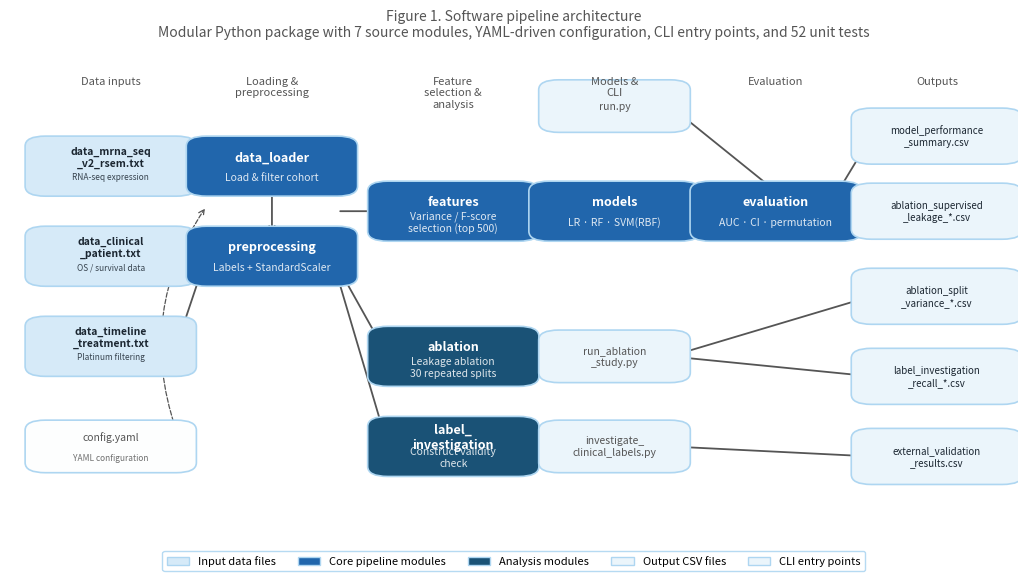

The matplotlib source for this figure:
"""
figure1_pipeline.py
───────────────────
Figure 1: Software pipeline architecture diagram.

A schematic showing the flow from raw TCGA data inputs through the
seven source modules to outputs (AUC results, ablation findings,
label investigation). Uses only matplotlib — no external diagram
libraries required.

Usage:
    python figures/figure1_pipeline.py \
        --out figures/figure1_pipeline.png

Outputs:
    figures/figure1_pipeline.png  (300 dpi, publication-ready)
"""

import argparse
from pathlib import Path

import matplotlib
matplotlib.use("Agg")
import matplotlib.pyplot as plt
import matplotlib.patches as mpatches
from matplotlib.patches import FancyArrowPatch

# ── Colour scheme ─────────────────────────────────────────────────────────────
C_INPUT   = "#D6EAF8"   # light blue  — inputs
C_CORE    = "#2166AC"   # deep blue   — core pipeline modules
C_ANALYSE = "#1A5276"   # darker blue — analysis modules
C_OUTPUT  = "#EBF5FB"   # very light  — outputs
C_BORDER  = "#AED6F1"
C_TEXT    = "#1B2631"
C_GREY    = "#555555"
C_ARROW   = "#555555"
WHITE     = "#FFFFFF"


def box(ax, x, y, w, h, label, sublabel=None,
        facecolor=C_CORE, textcolor=WHITE, fontsize=9, bold=True):
    rect = mpatches.FancyBboxPatch(
        (x - w/2, y - h/2), w, h,
        boxstyle="round,pad=0.02",
        facecolor=facecolor,
        edgecolor=C_BORDER,
        linewidth=1.2,
        zorder=3,
    )
    ax.add_patch(rect)
    weight = "bold" if bold else "normal"
    if sublabel:
        ax.text(x, y + 0.018, label, ha="center", va="center",
                fontsize=fontsize, color=textcolor, fontweight=weight, zorder=4)
        ax.text(x, y - 0.022, sublabel, ha="center", va="center",
                fontsize=fontsize - 1.5, color=textcolor, alpha=0.85,
                style="italic", zorder=4)
    else:
        ax.text(x, y, label, ha="center", va="center",
                fontsize=fontsize, color=textcolor, fontweight=weight, zorder=4)


def arrow(ax, x0, y0, x1, y1, style="->"):
    ax.annotate(
        "", xy=(x1, y1), xytext=(x0, y0),
        arrowprops=dict(
            arrowstyle=style,
            color=C_ARROW,
            lw=1.3,
            connectionstyle="arc3,rad=0.0",
        ),
        zorder=2,
    )


def make_figure(out_path: Path):
    fig, ax = plt.subplots(figsize=(13, 6.5))
    fig.patch.set_facecolor(WHITE)
    ax.set_facecolor(WHITE)
    ax.set_xlim(0, 1)
    ax.set_ylim(0, 1)
    ax.axis("off")

    # ── Column x positions ────────────────────────────────────────────────────
    X_IN   = 0.10   # inputs
    X_LOAD = 0.26   # data_loader + preprocessing
    X_FEAT = 0.44   # features
    X_MOD  = 0.60   # models
    X_EVAL = 0.76   # evaluation
    X_OUT  = 0.92   # outputs

    BW = 0.13   # box width
    BH = 0.08   # box height standard

    # ── INPUT FILES ───────────────────────────────────────────────────────────
    # Three input files stacked vertically
    input_y = [0.78, 0.60, 0.42]
    input_labels = [
        ("data_mrna_seq\n_v2_rsem.txt", "RNA-seq expression"),
        ("data_clinical\n_patient.txt", "OS / survival data"),
        ("data_timeline\n_treatment.txt", "Platinum filtering"),
    ]
    for y, (lbl, sub) in zip(input_y, input_labels):
        box(ax, X_IN, y, BW, BH, lbl, sub,
            facecolor=C_INPUT, textcolor=C_TEXT, fontsize=7.5)

    # ── YAML config box (below inputs) ───────────────────────────────────────
    box(ax, X_IN, 0.22, BW, 0.065, "config.yaml",
        "YAML configuration",
        facecolor="#FDFEFE", textcolor=C_GREY, fontsize=7.5, bold=False)

    # ── CORE MODULES ─────────────────────────────────────────────────────────
    # data_loader
    box(ax, X_LOAD, 0.78, BW, BH, "data_loader",
        "Load & filter cohort")
    # preprocessing
    box(ax, X_LOAD, 0.60, BW, BH, "preprocessing",
        "Labels + StandardScaler")
    # features
    box(ax, X_FEAT, 0.69, BW, BH, "features",
        "Variance / F-score\nselection (top 500)")

    # models
    box(ax, X_MOD, 0.69, BW, BH, "models",
        "LR · RF · SVM(RBF)")

    # evaluation
    box(ax, X_EVAL, 0.69, BW, BH, "evaluation",
        "AUC · CI · permutation")

    # ── ANALYSIS MODULES ─────────────────────────────────────────────────────
    box(ax, X_FEAT, 0.40, BW, BH, "ablation",
        "Leakage ablation\n30 repeated splits",
        facecolor=C_ANALYSE)
    box(ax, X_FEAT, 0.22, BW, BH, "label_\ninvestigation",
        "Construct validity\ncheck",
        facecolor=C_ANALYSE)

    # ── CLI ENTRY POINTS (right side of analysis modules) ────────────────────
    box(ax, X_MOD, 0.40, BW*0.85, 0.065, "run_ablation\n_study.py",
        facecolor="#EBF5FB", textcolor=C_GREY, fontsize=7.5, bold=False)
    box(ax, X_MOD, 0.22, BW*0.85, 0.065, "investigate_\nclinical_labels.py",
        facecolor="#EBF5FB", textcolor=C_GREY, fontsize=7.5, bold=False)
    box(ax, X_MOD, 0.90, BW*0.85, 0.065, "run.py",
        facecolor="#EBF5FB", textcolor=C_GREY, fontsize=7.5, bold=False)

    # ── OUTPUTS ───────────────────────────────────────────────────────────────
    out_y = [0.84, 0.69, 0.52, 0.36, 0.20]
    out_labels = [
        "model_performance\n_summary.csv",
        "ablation_supervised\n_leakage_*.csv",
        "ablation_split\n_variance_*.csv",
        "label_investigation\n_recall_*.csv",
        "external_validation\n_results.csv",
    ]
    for y, lbl in zip(out_y, out_labels):
        box(ax, X_OUT, y, BW, 0.072, lbl,
            facecolor=C_OUTPUT, textcolor=C_TEXT, fontsize=7, bold=False)

    # ── ARROWS: inputs → data_loader ─────────────────────────────────────────
    for y in input_y:
        arrow(ax, X_IN + BW/2, y, X_LOAD - BW/2, 0.78 if y == 0.78 else 0.60)

    # data_loader → preprocessing
    arrow(ax, X_LOAD, 0.78 - BH/2, X_LOAD, 0.60 + BH/2)

    # preprocessing → features (main pipeline)
    arrow(ax, X_LOAD + BW/2, 0.69, X_FEAT - BW/2, 0.69)

    # features → models
    arrow(ax, X_FEAT + BW/2, 0.69, X_MOD - BW/2, 0.69)

    # models → evaluation
    arrow(ax, X_MOD + BW/2, 0.69, X_EVAL - BW/2, 0.69)

    # preprocessing → ablation
    arrow(ax, X_LOAD + BW/2, 0.58, X_FEAT - BW/2, 0.40)

    # preprocessing → label_investigation
    arrow(ax, X_LOAD + BW/2, 0.56, X_FEAT - BW/2, 0.22)

    # ablation → CLI
    arrow(ax, X_FEAT + BW/2, 0.40, X_MOD - BW*0.85/2, 0.40)

    # label_investigation → CLI
    arrow(ax, X_FEAT + BW/2, 0.22, X_MOD - BW*0.85/2, 0.22)

    # evaluation → outputs (main)
    arrow(ax, X_EVAL + BW/2, 0.69, X_OUT - BW/2, 0.69)

    # ablation CLI → outputs
    arrow(ax, X_MOD + BW*0.85/2, 0.40, X_OUT - BW/2, 0.52)
    arrow(ax, X_MOD + BW*0.85/2, 0.40, X_OUT - BW/2, 0.36)

    # label CLI → outputs
    arrow(ax, X_MOD + BW*0.85/2, 0.22, X_OUT - BW/2, 0.20)

    # run.py → evaluation
    arrow(ax, X_MOD + BW*0.85/2, 0.90, X_EVAL, 0.69 + BH/2)

    # config → data_loader
    ax.annotate(
        "", xy=(X_LOAD - BW/2, 0.70), xytext=(X_IN + BW/2, 0.22 + 0.032),
        arrowprops=dict(
            arrowstyle="->", color=C_GREY, lw=0.9, linestyle="dashed",
            connectionstyle="arc3,rad=-0.25",
        ),
        zorder=2,
    )

    # evaluation → first output (model performance)
    arrow(ax, X_EVAL + BW/2, 0.74, X_OUT - BW/2, 0.84)

    # ── SECTION LABELS ────────────────────────────────────────────────────────
    label_style = dict(fontsize=8, color=C_GREY, ha="center",
                       style="italic", va="top")
    ax.text(X_IN,   0.96, "Data inputs",      **label_style)
    ax.text(X_LOAD, 0.96, "Loading &\npreprocessing", **label_style)
    ax.text(X_FEAT, 0.96, "Feature\nselection &\nanalysis", **label_style)
    ax.text(X_MOD,  0.96, "Models &\nCLI",    **label_style)
    ax.text(X_EVAL, 0.96, "Evaluation",        **label_style)
    ax.text(X_OUT,  0.96, "Outputs",           **label_style)

    # ── LEGEND ───────────────────────────────────────────────────────────────
    legend_items = [
        mpatches.Patch(facecolor=C_INPUT,   edgecolor=C_BORDER, label="Input data files"),
        mpatches.Patch(facecolor=C_CORE,    edgecolor=C_BORDER, label="Core pipeline modules"),
        mpatches.Patch(facecolor=C_ANALYSE, edgecolor=C_BORDER, label="Analysis modules"),
        mpatches.Patch(facecolor=C_OUTPUT,  edgecolor=C_BORDER, label="Output CSV files"),
        mpatches.Patch(facecolor="#EBF5FB", edgecolor=C_BORDER, label="CLI entry points"),
    ]
    ax.legend(
        handles=legend_items,
        loc="lower center",
        bbox_to_anchor=(0.5, -0.04),
        ncol=5,
        fontsize=8,
        frameon=True,
        framealpha=0.9,
        edgecolor=C_BORDER,
    )

    ax.set_title(
        "Figure 1. Software pipeline architecture\n"
        "Modular Python package with 7 source modules, YAML-driven configuration, "
        "CLI entry points, and 52 unit tests",
        fontsize=10, color=C_GREY, pad=14,
    )

    plt.savefig(out_path, dpi=300, bbox_inches="tight",
                facecolor=WHITE, edgecolor="none")
    plt.close()
    print(f"Saved: {out_path}")


def main():
    parser = argparse.ArgumentParser(description="Generate Figure 1 — pipeline architecture")
    parser.add_argument("--out", default="figures/figure1_pipeline.png")
    args = parser.parse_args()

    out_path = Path(args.out)
    out_path.parent.mkdir(parents=True, exist_ok=True)
    make_figure(out_path)


if __name__ == "__main__":
    main()
